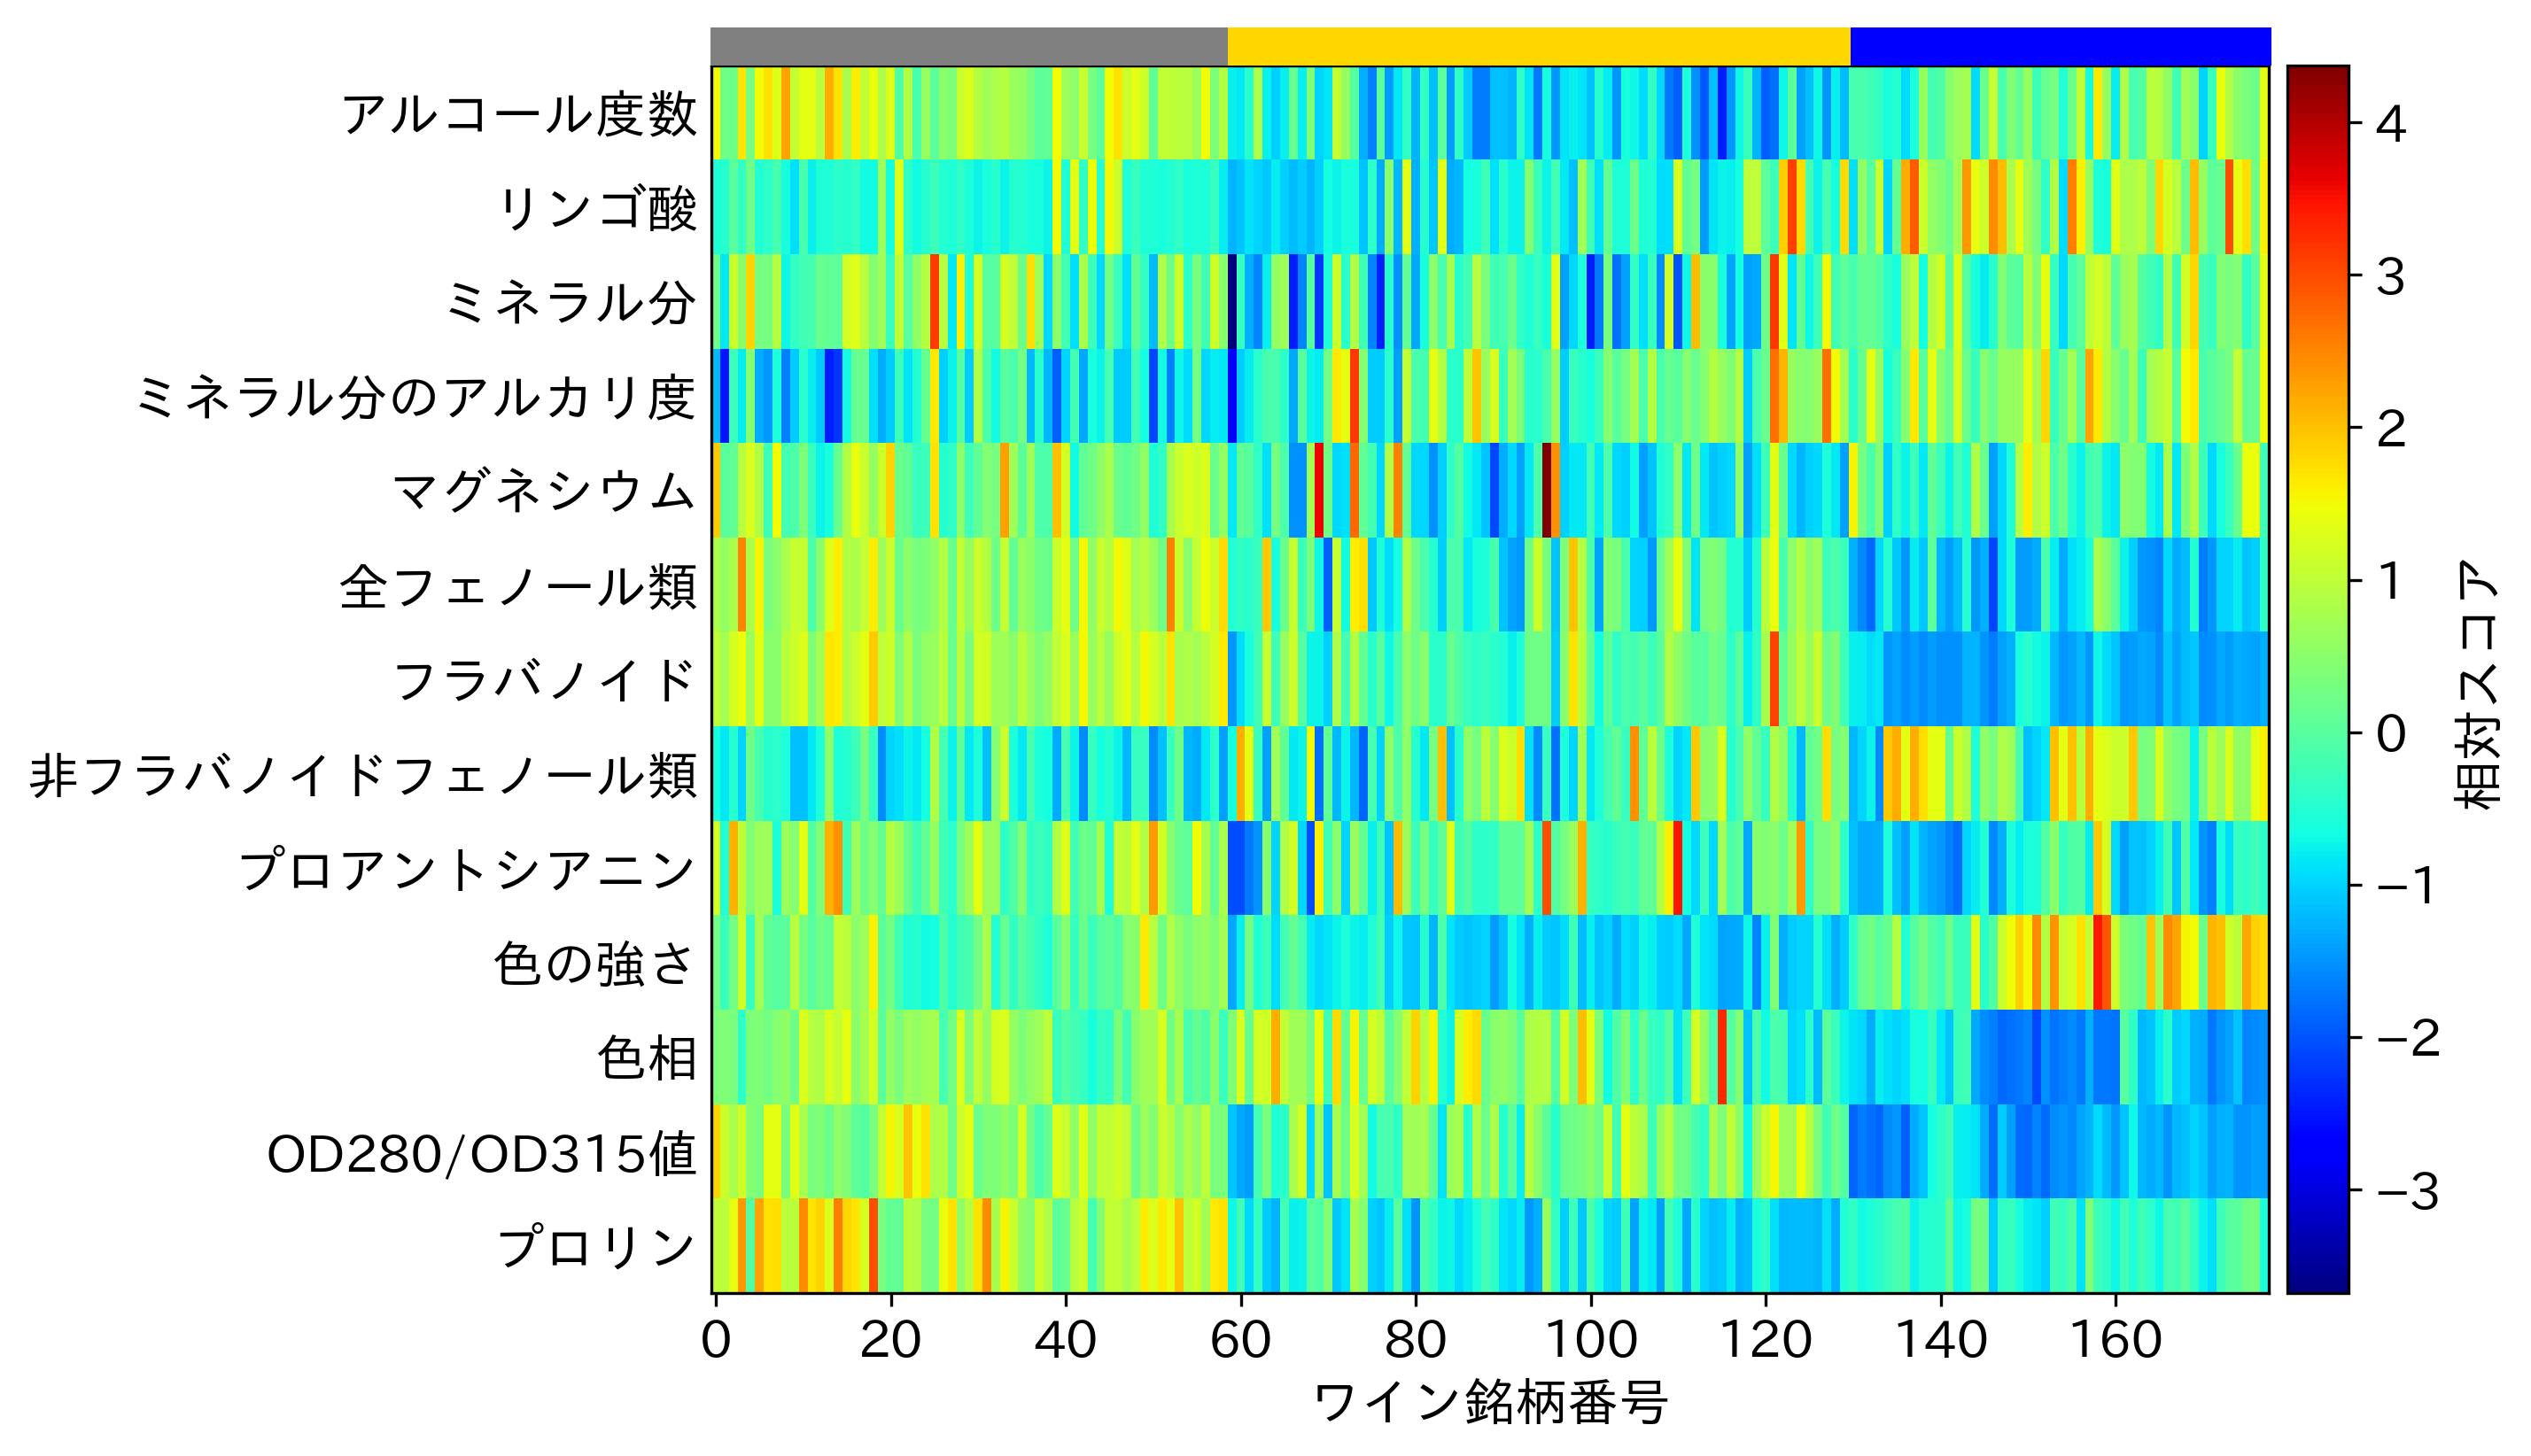

Recreate this plot in Python.
import matplotlib.pyplot as plt
from sklearn.datasets import load_wine
import pandas as pd
from scipy.stats import zscore
import numpy as np
import matplotlib.patches as mpatches
import japanize_matplotlib

plt.rcParams['font.size'] = 14

# Wineデータセットのロード
wine = load_wine()

# データフレームの作成
df = pd.DataFrame(wine.data, columns=wine.feature_names)
df = df.apply(zscore)  # z-score normalization

# targetに名前を付ける
target_names = np.array(['品種1', '品種2', '品種3'])[wine.target]

# 列名を日本語に変更
df.columns = [
    'アルコール度数',
    'リンゴ酸',
    'ミネラル分',
    'ミネラル分のアルカリ度',
    'マグネシウム',
    '全フェノール類',
    'フラバノイド',
    '非フラバノイドフェノール類',
    'プロアントシアニン',
    '色の強さ',
    '色相',
    'OD280/OD315値',
    'プロリン'
]

# ヒートマップの描画
fig, ax = plt.subplots(figsize=(9, 6))
im = ax.imshow(df.transpose(), aspect='auto', cmap='jet')

# カテゴリの色を設定
colors = {'品種1': 'gray', '品種2': 'gold', '品種3': 'blue'}
color_map = [colors[target] for target in target_names]

# Create legend
# patches = [mpatches.Patch(color=colors[key], label=key) for key in colors]
# plt.legend(handles=patches, bbox_to_anchor=(1.05, 1), loc=2, borderaxespad=0.)

# バーコードを追加
ax2 = fig.add_axes([0.092, 0.88, 0.7175, 0.025])
for sp in ax2.spines.values():
    sp.set_visible(False)
ax2.tick_params(left=False, bottom=False)
ax2.set_xticks(np.arange(len(color_map)))
ax2.set_yticks([])
ax2.set_xticklabels([''] * len(color_map))
ax2.bar(range(len(color_map)), [1] * len(color_map), color=color_map, width=1.0)

ax.set_xlabel('ワイン銘柄番号')

# ax.yaxis.tick_right()
ax.yaxis.set_ticks_position('both')
ax.yaxis.set_tick_params(length=0)

plt.colorbar(im, ax=ax, label='相対スコア', pad=0.01)
ax.set_yticks(range(df.shape[1]))
ax.set_yticklabels(df.columns, fontsize=14)

# ax.set_xlabel('Samples')
# ax.set_ylabel('Features')
# plt.title('Heatmap of wine data (z-score normalized)', pad=100)
# plt.tight_layout()
plt.savefig('4_1_4_heatmap.png', bbox_inches='tight', pad_inches=0.1, dpi=300)
plt.savefig('4_1_4_heatmap.svg', bbox_inches='tight', pad_inches=0.1, dpi=300)

plt.show()
